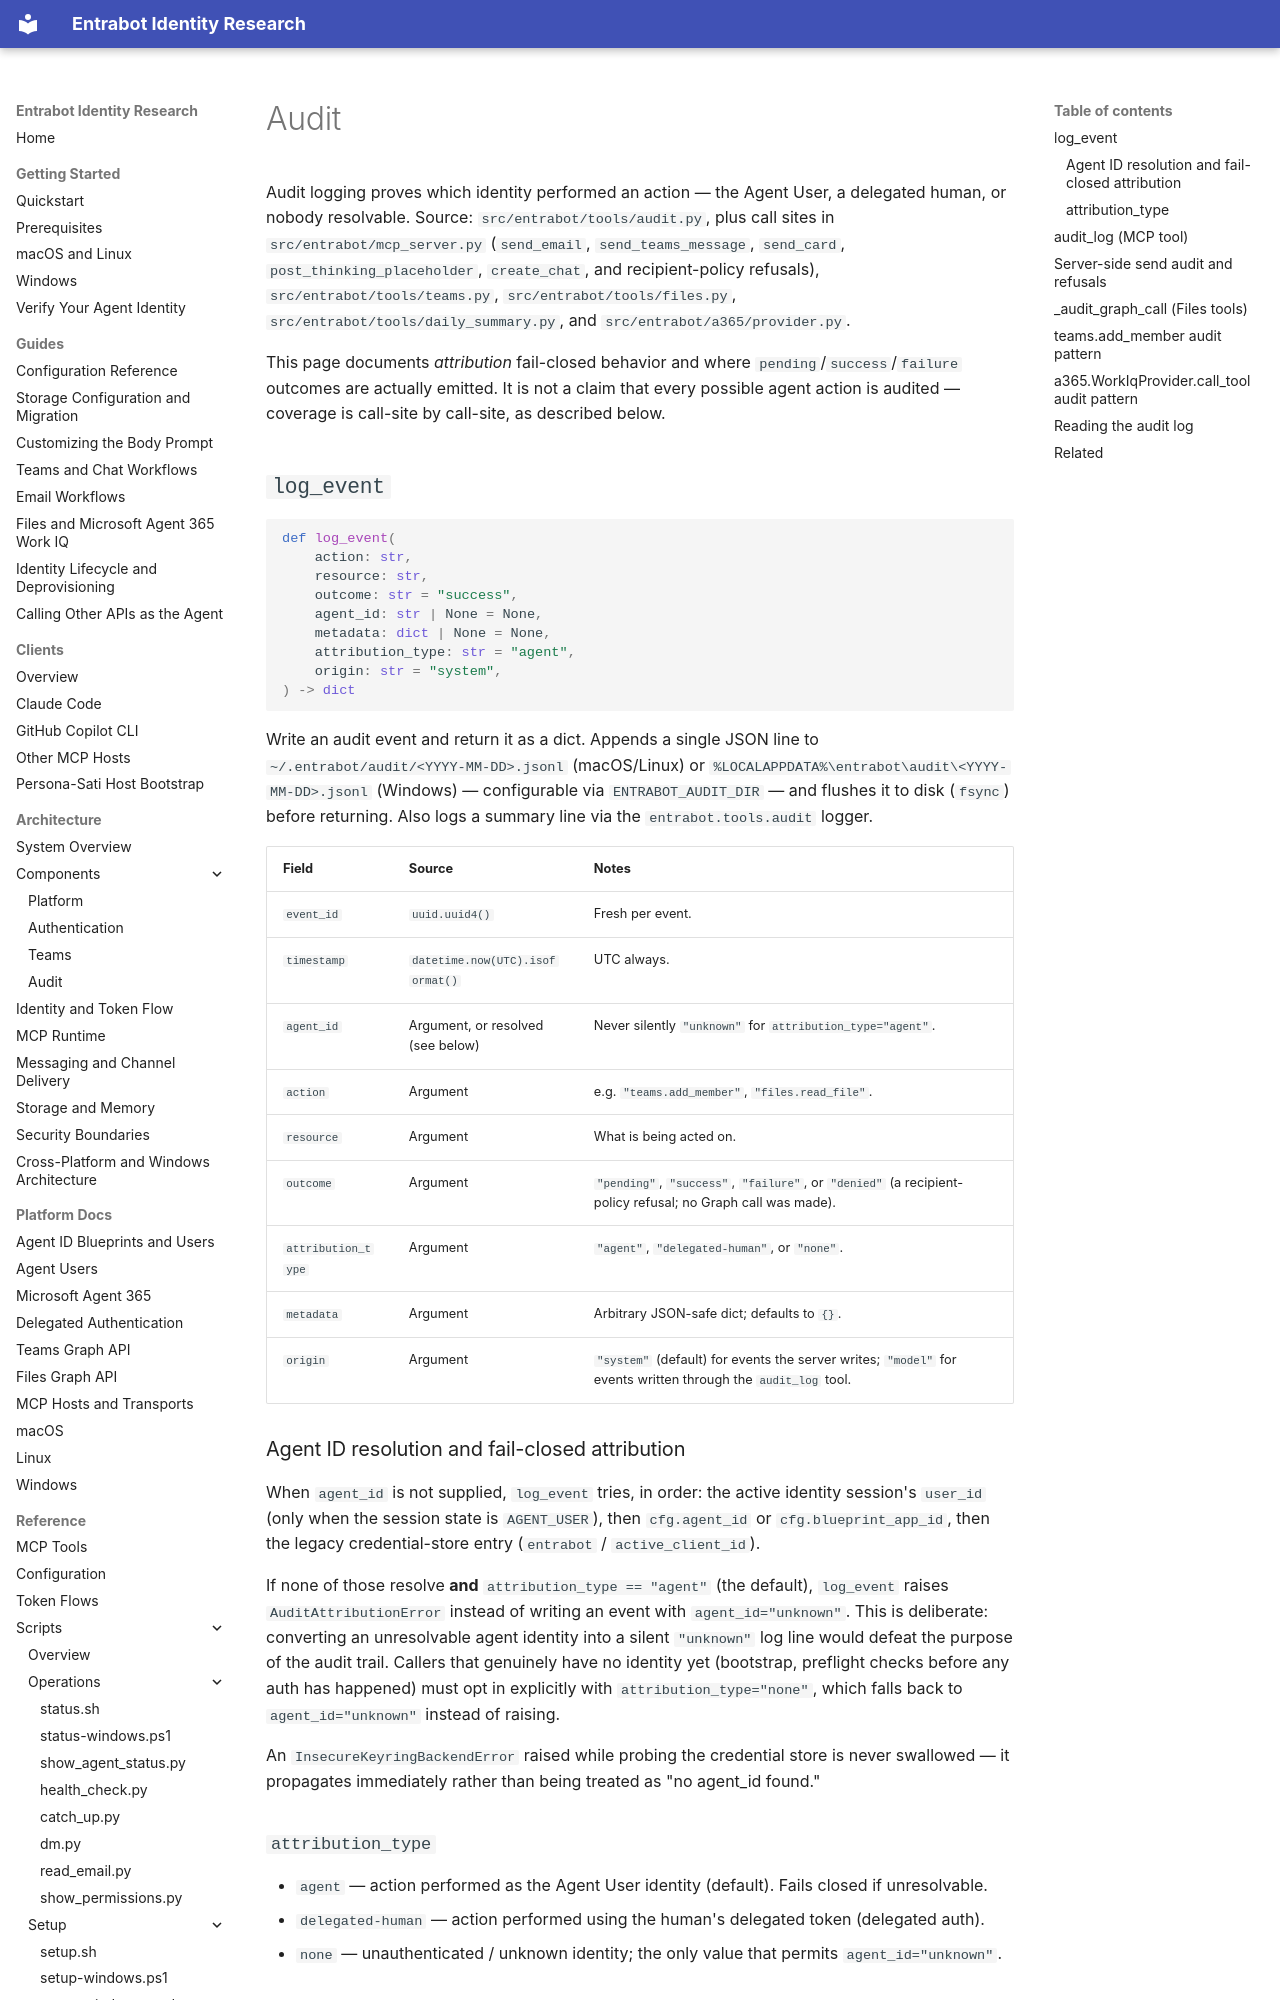

repository: microsoft/entrabot · page: reference/api/audit/index.html · generator: mkdocs

# Audit

Audit logging proves which identity performed an action — the Agent User, a delegated human, or nobody resolvable. Source: `src/entrabot/tools/audit.py`, plus call sites in `src/entrabot/mcp_server.py` (`send_email`, `send_teams_message`, `send_card`, `post_thinking_placeholder`, `create_chat`, and recipient-policy refusals), `src/entrabot/tools/teams.py`, `src/entrabot/tools/files.py`, `src/entrabot/tools/daily_summary.py`, and `src/entrabot/a365/provider.py`.

This page documents *attribution* fail-closed behavior and where `pending`/`success`/`failure` outcomes are actually emitted. It is not a claim that every possible agent action is audited — coverage is call-site by call-site, as described below.

## `log_event`

```python
def log_event(
    action: str,
    resource: str,
    outcome: str = "success",
    agent_id: str | None = None,
    metadata: dict | None = None,
    attribution_type: str = "agent",
    origin: str = "system",
) -> dict
```

Write an audit event and return it as a dict. Appends a single JSON line to `~/.entrabot/audit/<YYYY-MM-DD>.jsonl` (macOS/Linux) or `%LOCALAPPDATA%\entrabot\audit\<YYYY-MM-DD>.jsonl` (Windows) — configurable via `ENTRABOT_AUDIT_DIR` — and flushes it to disk (`fsync`) before returning. Also logs a summary line via the `entrabot.tools.audit` logger.

| Field | Source | Notes |
|-------|--------|-------|
| `event_id` | `uuid.uuid4()` | Fresh per event. |
| `timestamp` | `datetime.now(UTC).isoformat()` | UTC always. |
| `agent_id` | Argument, or resolved (see below) | Never silently `"unknown"` for `attribution_type="agent"`. |
| `action` | Argument | e.g. `"teams.add_member"`, `"files.read_file"`. |
| `resource` | Argument | What is being acted on. |
| `outcome` | Argument | `"pending"`, `"success"`, `"failure"`, or `"denied"` (a recipient-policy refusal; no Graph call was made). |
| `attribution_type` | Argument | `"agent"`, `"delegated-human"`, or `"none"`. |
| `metadata` | Argument | Arbitrary JSON-safe dict; defaults to `{}`. |
| `origin` | Argument | `"system"` (default) for events the server writes; `"model"` for events written through the `audit_log` tool. |

### Agent ID resolution and fail-closed attribution

When `agent_id` is not supplied, `log_event` tries, in order: the active identity session's `user_id` (only when the session state is `AGENT_USER`), then `cfg.agent_id` or `cfg.blueprint_app_id`, then the legacy credential-store entry (`entrabot` / `active_client_id`).

If none of those resolve **and** `attribution_type == "agent"` (the default), `log_event` raises `AuditAttributionError` instead of writing an event with `agent_id="unknown"`. This is deliberate: converting an unresolvable agent identity into a silent `"unknown"` log line would defeat the purpose of the audit trail. Callers that genuinely have no identity yet (bootstrap, preflight checks before any auth has happened) must opt in explicitly with `attribution_type="none"`, which falls back to `agent_id="unknown"` instead of raising.

An `InsecureKeyringBackendError` raised while probing the credential store is never swallowed — it propagates immediately rather than being treated as "no agent_id found."

### `attribution_type`

- `agent` — action performed as the Agent User identity (default). Fails closed if unresolvable.
- `delegated-human` — action performed using the human's delegated token (delegated auth).
- `none` — unauthenticated / unknown identity; the only value that permits `agent_id="unknown"`.
